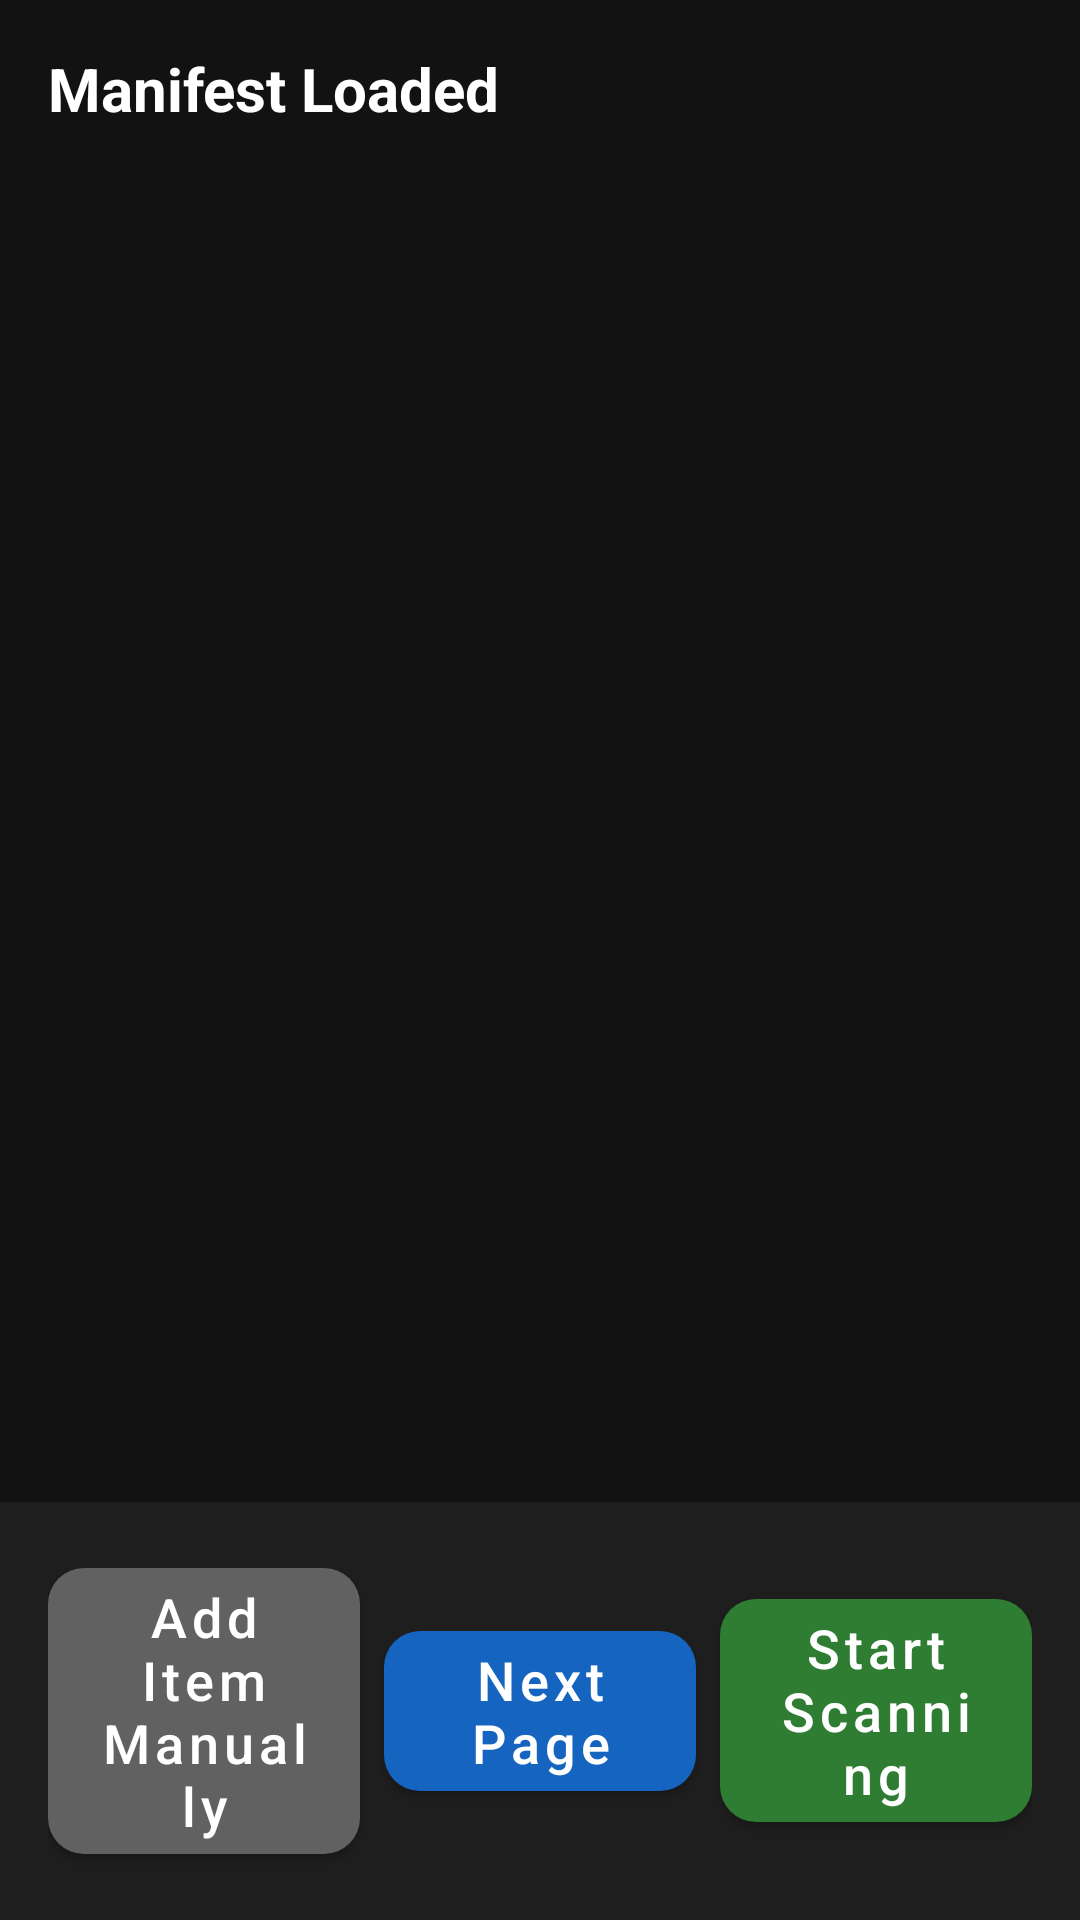

This screen was rendered from an Android layout file. Write that file and the resources it references.
<!-- AndroidManifest.xml: application theme Theme.ManifestSync -->
<!-- res/layout/layout_manifest_ready.xml -->
<?xml version="1.0" encoding="utf-8"?>
<LinearLayout xmlns:android="http://schemas.android.com/apk/res/android"
    xmlns:app="http://schemas.android.com/apk/res-auto"
    android:id="@+id/manifestReadyRoot"
    android:layout_width="match_parent"
    android:layout_height="match_parent"
    android:background="@color/background_dark"
    android:orientation="vertical">

    
    <LinearLayout
        android:layout_width="match_parent"
        android:layout_height="wrap_content"
        android:gravity="center_vertical"
        android:orientation="horizontal"
        android:padding="16dp">

        <TextView
            android:layout_width="0dp"
            android:layout_height="wrap_content"
            android:layout_weight="1"
            android:text="@string/manifest_ready_title"
            android:textColor="@color/text_primary"
            android:textSize="20sp"
            android:textStyle="bold" />

        <TextView
            android:id="@+id/txtItemCount"
            android:layout_width="wrap_content"
            android:layout_height="wrap_content"
            android:textColor="@color/text_secondary"
            android:textSize="14sp" />
    </LinearLayout>

    
    <androidx.recyclerview.widget.RecyclerView
        android:id="@+id/rvManifestItems"
        android:layout_width="match_parent"
        android:layout_height="0dp"
        android:layout_weight="1"
        android:clipToPadding="false"
        android:padding="8dp" />

    
    <LinearLayout
        android:layout_width="match_parent"
        android:layout_height="wrap_content"
        android:background="@color/surface_dark"
        android:gravity="center"
        android:orientation="horizontal"
        android:padding="16dp">

        <com.google.android.material.button.MaterialButton
            android:id="@+id/btnAddItem"
            style="@style/Widget.ManifestSync.Button.Large"
            android:layout_width="0dp"
            android:layout_height="wrap_content"
            android:layout_marginEnd="4dp"
            android:layout_weight="1"
            android:text="@string/btn_add_item"
            app:backgroundTint="@color/retry_grey" />

        <com.google.android.material.button.MaterialButton
            android:id="@+id/btnNextPage"
            style="@style/Widget.ManifestSync.Button.Large"
            android:layout_width="0dp"
            android:layout_height="wrap_content"
            android:layout_marginStart="4dp"
            android:layout_marginEnd="4dp"
            android:layout_weight="1"
            android:text="Next Page"
            app:backgroundTint="@color/primary" />

        <com.google.android.material.button.MaterialButton
            android:id="@+id/btnStartScanning"
            style="@style/Widget.ManifestSync.Button.Large"
            android:layout_width="0dp"
            android:layout_height="wrap_content"
            android:layout_marginStart="4dp"
            android:layout_weight="1"
            android:text="@string/btn_start_scanning"
            app:backgroundTint="@color/confirm_green" />
    </LinearLayout>

</LinearLayout>
<!-- resources referenced by this layout -->
<resources>
  <color name="background_dark">#121212</color>
  <color name="confirm_green">#2E7D32</color>
  <color name="primary">#1565C0</color>
  <color name="retry_grey">#616161</color>
  <color name="surface_dark">#1E1E1E</color>
  <color name="text_primary">#FFFFFFFF</color>
  <color name="text_secondary">#B3FFFFFF</color>
  <string name="btn_add_item">Add Item Manually</string>
  <string name="btn_start_scanning">Start Scanning</string>
  <string name="manifest_ready_title">Manifest Loaded</string>
  <style name="Widget.ManifestSync.Button.Large" parent="Widget.MaterialComponents.Button">
          <item name="android:minHeight">64dp</item>
          <item name="android:textSize">18sp</item>
          <item name="android:textAllCaps">false</item>
          <item name="cornerRadius">12dp</item>
      </style>
  <style name="Theme.ManifestSync" parent="Theme.MaterialComponents.DayNight.NoActionBar">
          <item name="colorPrimary">@color/primary</item>
          <item name="colorPrimaryDark">@color/primary_dark</item>
          <item name="colorAccent">@color/accent</item>
          <item name="android:colorBackground">@color/background_dark</item>
          <item name="android:textColorPrimary">@color/text_primary</item>
          <item name="android:textColorSecondary">@color/text_secondary</item>
          <item name="android:statusBarColor">@color/black</item>
          <item name="android:windowBackground">@color/background_dark</item>
      </style>
  <color name="primary_dark">#0D47A1</color>
  <color name="accent">#FF6F00</color>
  <color name="black">#FF000000</color>
</resources>
